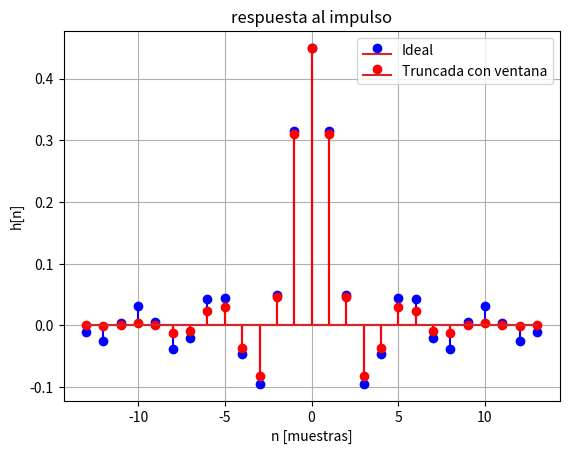
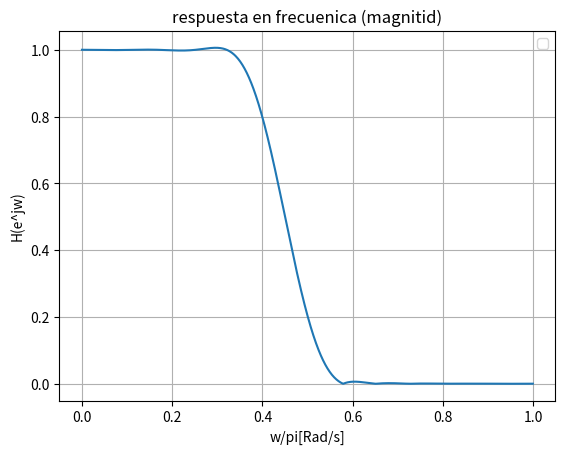
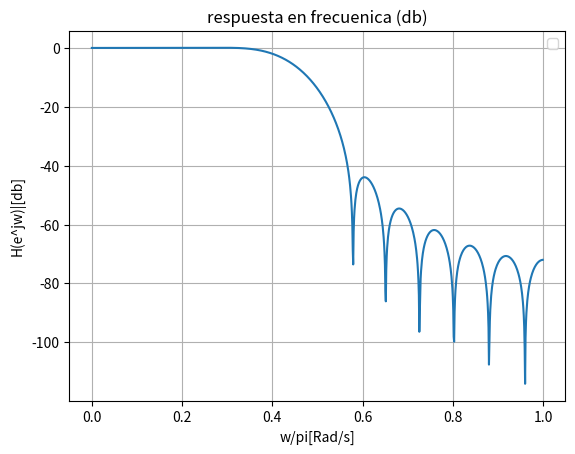
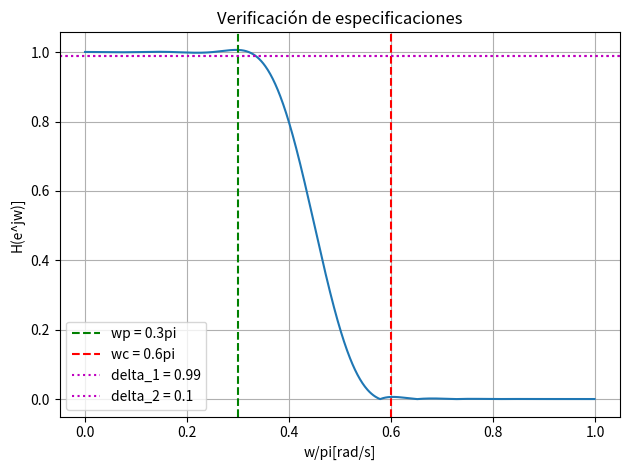

Python code for these plots, in order:
import matplotlib.pyplot as plt
import numpy as np
from scipy import signal

#datos calculados
M = 27
wc = 0.45*np.pi

n = np.arange(-(M-1)//2, (M-1)//2 + 1)
#paso 2: Calcular la respuesta al impulso ideal
h_ideal = (wc/np.pi) * np.sinc(wc*n /np.pi)

#paso 3: APlicar la ventana seleccionada (hanning) 
window = np.hanning(M)
h_truncada = h_ideal * window

#calcular la respuesta en frecuencia 
w, H = signal.freqz(h_truncada, 1, worN = 1024)
w_normalizada = w/ np.pi
H_magnitud = np.abs(H)
H_db = 20 * np.log10(H_magnitud + 1e-10)


plt.figure(1)
plt.stem(n,h_ideal, 'b', markerfmt='bo', label ='Ideal')
plt.stem(n,h_truncada,'r',markerfmt='ro', label = 'Truncada con ventana')
plt.xlabel('n [muestras]')
plt.ylabel('h[n]')
plt.title('respuesta al impulso')
plt.legend()
plt.grid(True)

plt.figure(2)
plt.plot(w_normalizada, H_magnitud)
plt.xlabel('w/pi[Rad/s]')
plt.ylabel('H(e^jw)')
plt.title('respuesta en frecuenica (magnitid)')
plt.legend()
plt.grid(True)

plt.figure(3)
plt.plot(w_normalizada, H_db)
plt.xlabel('w/pi[Rad/s]')
plt.ylabel('H(e^jw)|[db]')
plt.title('respuesta en frecuenica (db)')
plt.legend()
plt.grid(True)

plt.figure(4)
plt.plot(w_normalizada, H_magnitud)
plt.axvline(x= 0.3, color = 'g', linestyle = '--', label = 'wp = 0.3pi')
plt.axvline(x= 0.6, color = 'r', linestyle = '--', label = 'wc = 0.6pi')
plt.axhline(y = 0.99, color = 'm', linestyle= ':', label = 'delta_1 = 0.99')
plt.axhline(y = 0.99, color = 'm', linestyle= ':', label = 'delta_2 = 0.1')
plt.xlabel('w/pi[rad/s]')
plt.ylabel('H(e^jw)]')
plt.title('Verificación de especificaciones')
plt.legend(loc = 'best')
plt.grid(True)

plt.tight_layout()
plt.show()